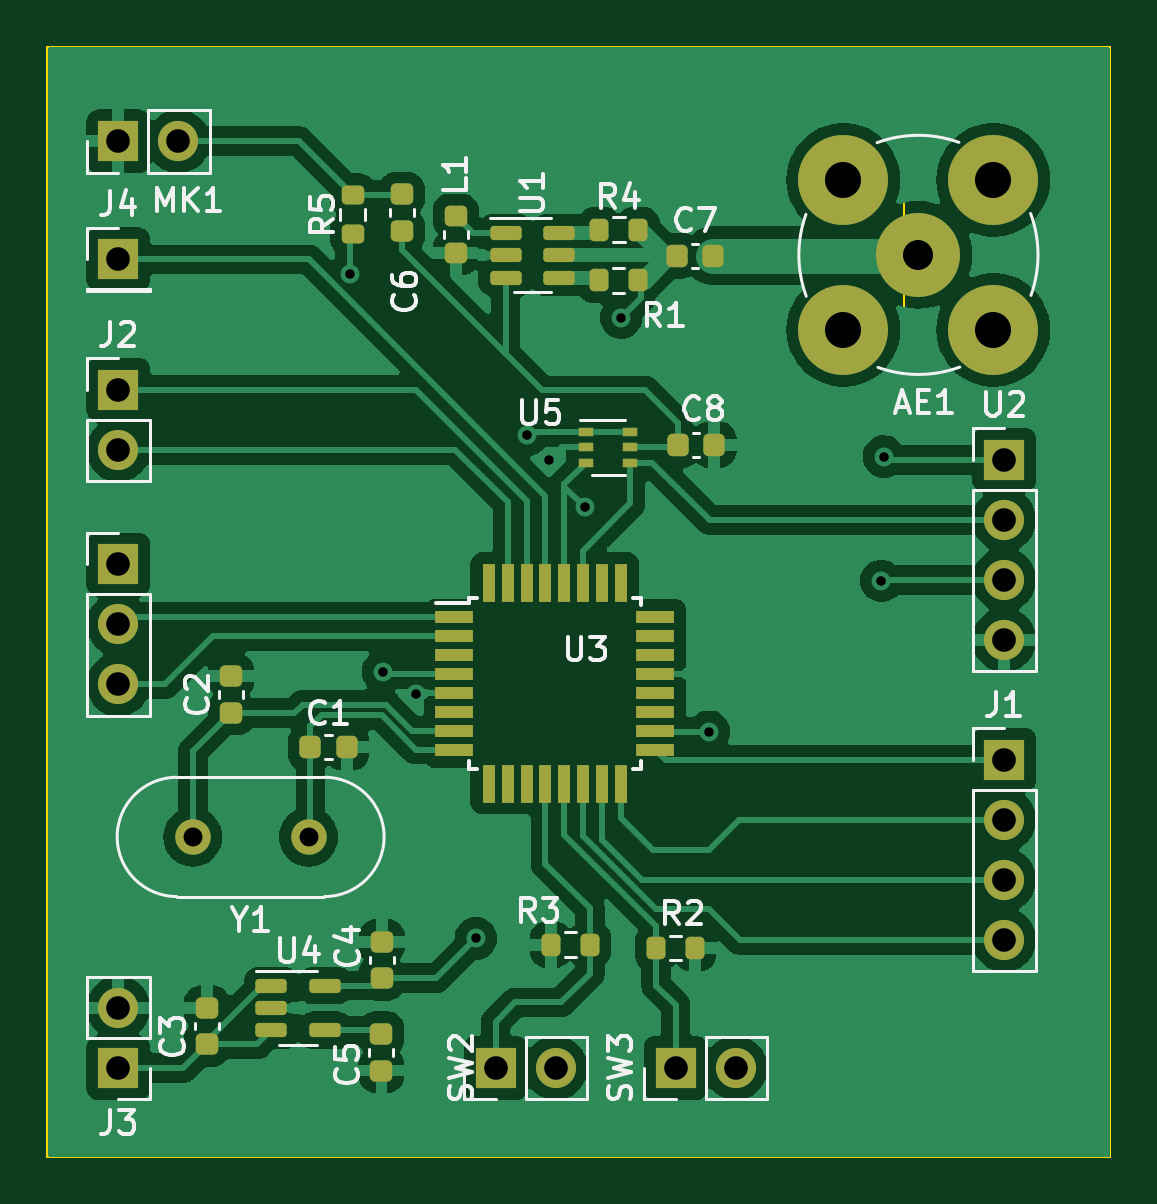
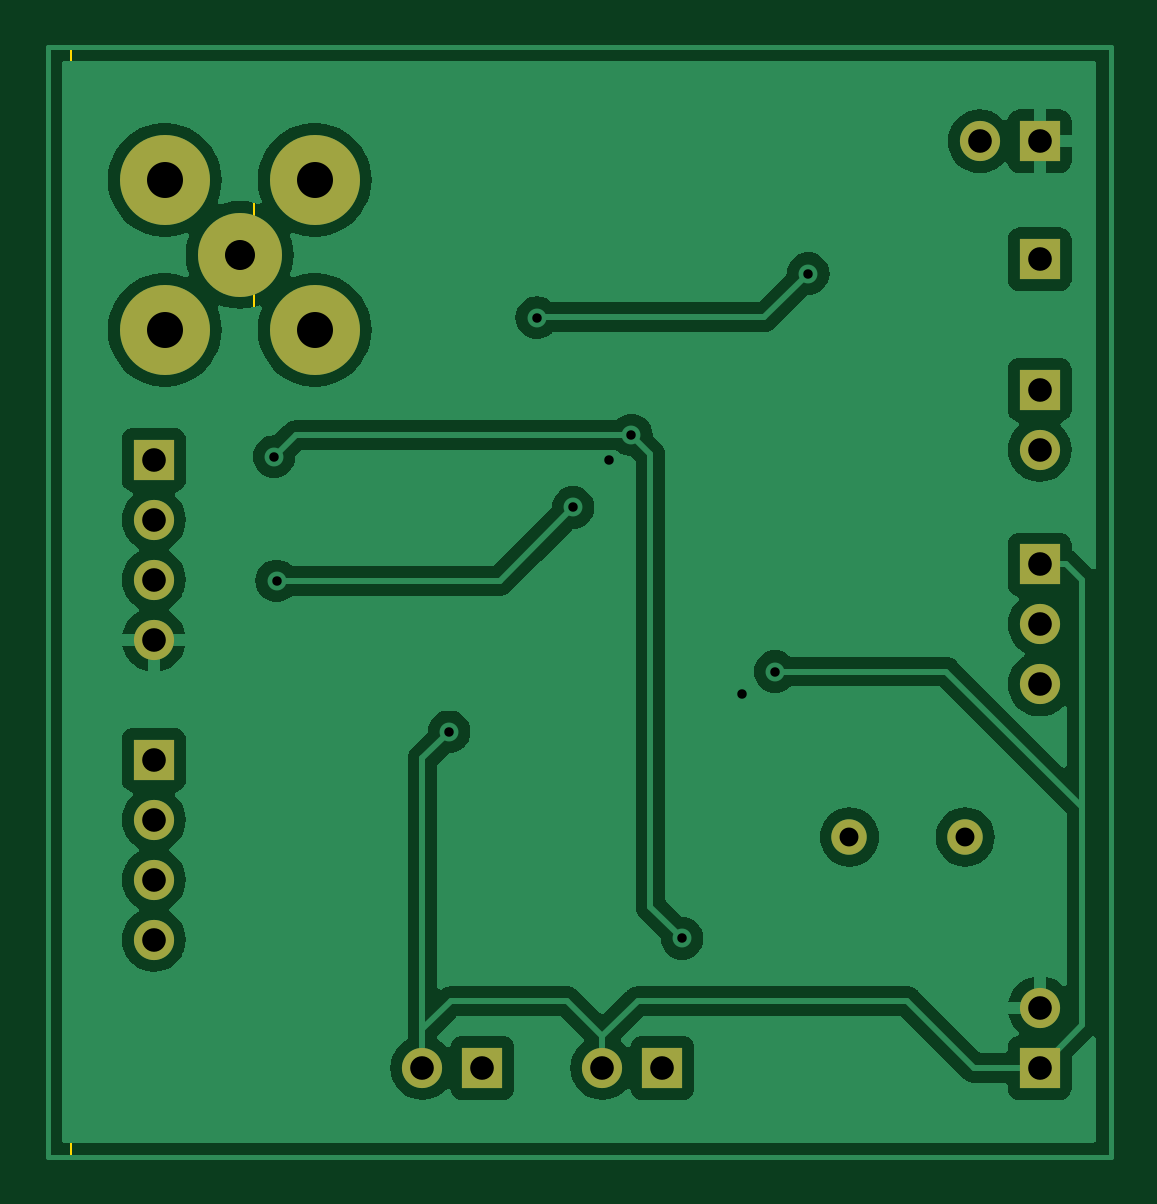
Circuit board: 14 layer files. Board 44.0 x 47.0 mm.
- bottom_copper: elepajaradio-B_Cu.gbr (67756 bytes)
- bottom_mask: elepajaradio-B_Mask.gbr (1637 bytes)
- paste: elepajaradio-B_Paste.gbp (531 bytes)
- paste: elepajaradio-B_Paste.gbr (495 bytes)
- bottom_silk: elepajaradio-B_Silkscreen.gbo (2122 bytes)
- bottom_silk: elepajaradio-B_Silkscreen.gbr (496 bytes)
- outline: elepajaradio-Edge_Cuts.gbr (652 bytes)
- outline: elepajaradio-Edge_Cuts.gm1 (744 bytes)
- top_copper: elepajaradio-F_Cu.gbr (121414 bytes)
- top_mask: elepajaradio-F_Mask.gbr (5574 bytes)
- paste: elepajaradio-F_Paste.gbr (4432 bytes)
- top_silk: elepajaradio-F_Silkscreen.gbr (35612 bytes)
- drill: elepajaradio-NPTH.drl (320 bytes)
- drill: elepajaradio-PTH.drl (1213 bytes)

=== bottom_copper: elepajaradio-B_Cu.gbr (67756 bytes, source omitted) ===
=== bottom_mask: elepajaradio-B_Mask.gbr ===
%TF.GenerationSoftware,KiCad,Pcbnew,7.0.8-7.0.8~ubuntu22.04.1*%
%TF.CreationDate,2023-11-09T22:33:03+02:00*%
%TF.ProjectId,elepajaradio,656c6570-616a-4617-9261-64696f2e6b69,rev?*%
%TF.SameCoordinates,Original*%
%TF.FileFunction,Soldermask,Bot*%
%TF.FilePolarity,Negative*%
%FSLAX46Y46*%
G04 Gerber Fmt 4.6, Leading zero omitted, Abs format (unit mm)*
G04 Created by KiCad (PCBNEW 7.0.8-7.0.8~ubuntu22.04.1) date 2023-11-09 22:33:03*
%MOMM*%
%LPD*%
G01*
G04 APERTURE LIST*
%ADD10C,3.556000*%
%ADD11C,3.810000*%
%ADD12R,1.700000X1.700000*%
%ADD13O,1.700000X1.700000*%
%ADD14C,1.500000*%
G04 APERTURE END LIST*
D10*
%TO.C,AE1*%
X158870000Y-79810000D03*
D11*
X162045000Y-82985000D03*
X162045000Y-76635000D03*
X155695000Y-82985000D03*
X155695000Y-76635000D03*
%TD*%
D12*
%TO.C,SW2*%
X140970000Y-114230000D03*
D13*
X143510000Y-114230000D03*
%TD*%
D12*
%TO.C,J4*%
X125000000Y-80000000D03*
%TD*%
%TO.C,SW3*%
X148590000Y-114230000D03*
D13*
X151130000Y-114230000D03*
%TD*%
D14*
%TO.C,Y1*%
X133050000Y-104450000D03*
X128150000Y-104450000D03*
%TD*%
D12*
%TO.C,J1*%
X162500000Y-101190000D03*
D13*
X162500000Y-103730000D03*
X162500000Y-106270000D03*
X162500000Y-108810000D03*
%TD*%
D12*
%TO.C,MK1*%
X125000000Y-75000000D03*
D13*
X127540000Y-75000000D03*
%TD*%
D12*
%TO.C,SW1*%
X125000000Y-92915000D03*
D13*
X125000000Y-95455000D03*
X125000000Y-97995000D03*
%TD*%
D12*
%TO.C,J3*%
X125000000Y-114230000D03*
D13*
X125000000Y-111690000D03*
%TD*%
D12*
%TO.C,J2*%
X125000000Y-85525000D03*
D13*
X125000000Y-88065000D03*
%TD*%
D12*
%TO.C,U2*%
X162500000Y-88490000D03*
D13*
X162500000Y-91030000D03*
X162500000Y-93570000D03*
X162500000Y-96110000D03*
%TD*%
M02*

=== paste: elepajaradio-B_Paste.gbp ===
G04 #@! TF.GenerationSoftware,KiCad,Pcbnew,7.0.9-7.0.9~ubuntu22.04.1*
G04 #@! TF.CreationDate,2023-11-28T09:56:05+02:00*
G04 #@! TF.ProjectId,elepajaradio,656c6570-616a-4617-9261-64696f2e6b69,rev?*
G04 #@! TF.SameCoordinates,Original*
G04 #@! TF.FileFunction,Paste,Bot*
G04 #@! TF.FilePolarity,Positive*
%FSLAX46Y46*%
G04 Gerber Fmt 4.6, Leading zero omitted, Abs format (unit mm)*
G04 Created by KiCad (PCBNEW 7.0.9-7.0.9~ubuntu22.04.1) date 2023-11-28 09:56:05*
%MOMM*%
%LPD*%
G01*
G04 APERTURE LIST*
G04 APERTURE END LIST*
M02*

=== paste: elepajaradio-B_Paste.gbr ===
%TF.GenerationSoftware,KiCad,Pcbnew,7.0.8-7.0.8~ubuntu22.04.1*%
%TF.CreationDate,2023-11-09T22:33:03+02:00*%
%TF.ProjectId,elepajaradio,656c6570-616a-4617-9261-64696f2e6b69,rev?*%
%TF.SameCoordinates,Original*%
%TF.FileFunction,Paste,Bot*%
%TF.FilePolarity,Positive*%
%FSLAX46Y46*%
G04 Gerber Fmt 4.6, Leading zero omitted, Abs format (unit mm)*
G04 Created by KiCad (PCBNEW 7.0.8-7.0.8~ubuntu22.04.1) date 2023-11-09 22:33:03*
%MOMM*%
%LPD*%
G01*
G04 APERTURE LIST*
G04 APERTURE END LIST*
M02*

=== bottom_silk: elepajaradio-B_Silkscreen.gbo (2122 bytes, source withheld) ===
=== bottom_silk: elepajaradio-B_Silkscreen.gbr ===
%TF.GenerationSoftware,KiCad,Pcbnew,7.0.8-7.0.8~ubuntu22.04.1*%
%TF.CreationDate,2023-11-09T22:33:03+02:00*%
%TF.ProjectId,elepajaradio,656c6570-616a-4617-9261-64696f2e6b69,rev?*%
%TF.SameCoordinates,Original*%
%TF.FileFunction,Legend,Bot*%
%TF.FilePolarity,Positive*%
%FSLAX46Y46*%
G04 Gerber Fmt 4.6, Leading zero omitted, Abs format (unit mm)*
G04 Created by KiCad (PCBNEW 7.0.8-7.0.8~ubuntu22.04.1) date 2023-11-09 22:33:03*
%MOMM*%
%LPD*%
G01*
G04 APERTURE LIST*
G04 APERTURE END LIST*
M02*

=== outline: elepajaradio-Edge_Cuts.gbr ===
%TF.GenerationSoftware,KiCad,Pcbnew,7.0.8-7.0.8~ubuntu22.04.1*%
%TF.CreationDate,2023-11-09T22:33:04+02:00*%
%TF.ProjectId,elepajaradio,656c6570-616a-4617-9261-64696f2e6b69,rev?*%
%TF.SameCoordinates,Original*%
%TF.FileFunction,Profile,NP*%
%FSLAX46Y46*%
G04 Gerber Fmt 4.6, Leading zero omitted, Abs format (unit mm)*
G04 Created by KiCad (PCBNEW 7.0.8-7.0.8~ubuntu22.04.1) date 2023-11-09 22:33:04*
%MOMM*%
%LPD*%
G01*
G04 APERTURE LIST*
%TA.AperFunction,Profile*%
%ADD10C,0.100000*%
%TD*%
G04 APERTURE END LIST*
D10*
X122000000Y-71000000D02*
X167000000Y-71000000D01*
X167000000Y-118000000D01*
X122000000Y-118000000D01*
X122000000Y-71000000D01*
M02*

=== outline: elepajaradio-Edge_Cuts.gm1 ===
G04 #@! TF.GenerationSoftware,KiCad,Pcbnew,7.0.9-7.0.9~ubuntu22.04.1*
G04 #@! TF.CreationDate,2023-11-28T09:56:05+02:00*
G04 #@! TF.ProjectId,elepajaradio,656c6570-616a-4617-9261-64696f2e6b69,rev?*
G04 #@! TF.SameCoordinates,Original*
G04 #@! TF.FileFunction,Profile,NP*
%FSLAX46Y46*%
G04 Gerber Fmt 4.6, Leading zero omitted, Abs format (unit mm)*
G04 Created by KiCad (PCBNEW 7.0.9-7.0.9~ubuntu22.04.1) date 2023-11-28 09:56:05*
%MOMM*%
%LPD*%
G01*
G04 APERTURE LIST*
G04 #@! TA.AperFunction,Profile*
%ADD10C,0.100000*%
G04 #@! TD*
G04 APERTURE END LIST*
D10*
X122000000Y-71000000D02*
X166000000Y-71000000D01*
X166000000Y-118000000D01*
X122000000Y-118000000D01*
X122000000Y-71000000D01*
X158250000Y-83300000D02*
X158250000Y-74700000D01*
M02*

=== top_copper: elepajaradio-F_Cu.gbr (121414 bytes, source omitted) ===
=== top_mask: elepajaradio-F_Mask.gbr ===
%TF.GenerationSoftware,KiCad,Pcbnew,7.0.8-7.0.8~ubuntu22.04.1*%
%TF.CreationDate,2023-11-09T22:33:03+02:00*%
%TF.ProjectId,elepajaradio,656c6570-616a-4617-9261-64696f2e6b69,rev?*%
%TF.SameCoordinates,Original*%
%TF.FileFunction,Soldermask,Top*%
%TF.FilePolarity,Negative*%
%FSLAX46Y46*%
G04 Gerber Fmt 4.6, Leading zero omitted, Abs format (unit mm)*
G04 Created by KiCad (PCBNEW 7.0.8-7.0.8~ubuntu22.04.1) date 2023-11-09 22:33:03*
%MOMM*%
%LPD*%
G01*
G04 APERTURE LIST*
G04 Aperture macros list*
%AMRoundRect*
0 Rectangle with rounded corners*
0 $1 Rounding radius*
0 $2 $3 $4 $5 $6 $7 $8 $9 X,Y pos of 4 corners*
0 Add a 4 corners polygon primitive as box body*
4,1,4,$2,$3,$4,$5,$6,$7,$8,$9,$2,$3,0*
0 Add four circle primitives for the rounded corners*
1,1,$1+$1,$2,$3*
1,1,$1+$1,$4,$5*
1,1,$1+$1,$6,$7*
1,1,$1+$1,$8,$9*
0 Add four rect primitives between the rounded corners*
20,1,$1+$1,$2,$3,$4,$5,0*
20,1,$1+$1,$4,$5,$6,$7,0*
20,1,$1+$1,$6,$7,$8,$9,0*
20,1,$1+$1,$8,$9,$2,$3,0*%
G04 Aperture macros list end*
%ADD10RoundRect,0.225000X-0.225000X-0.250000X0.225000X-0.250000X0.225000X0.250000X-0.225000X0.250000X0*%
%ADD11RoundRect,0.225000X0.250000X-0.225000X0.250000X0.225000X-0.250000X0.225000X-0.250000X-0.225000X0*%
%ADD12RoundRect,0.200000X-0.200000X-0.275000X0.200000X-0.275000X0.200000X0.275000X-0.200000X0.275000X0*%
%ADD13C,3.556000*%
%ADD14C,3.810000*%
%ADD15RoundRect,0.200000X-0.275000X0.200000X-0.275000X-0.200000X0.275000X-0.200000X0.275000X0.200000X0*%
%ADD16RoundRect,0.225000X-0.250000X0.225000X-0.250000X-0.225000X0.250000X-0.225000X0.250000X0.225000X0*%
%ADD17R,1.700000X1.700000*%
%ADD18O,1.700000X1.700000*%
%ADD19C,1.500000*%
%ADD20RoundRect,0.150000X-0.512500X-0.150000X0.512500X-0.150000X0.512500X0.150000X-0.512500X0.150000X0*%
%ADD21R,0.650000X0.400000*%
%ADD22RoundRect,0.200000X0.200000X0.275000X-0.200000X0.275000X-0.200000X-0.275000X0.200000X-0.275000X0*%
%ADD23RoundRect,0.225000X0.225000X0.250000X-0.225000X0.250000X-0.225000X-0.250000X0.225000X-0.250000X0*%
%ADD24R,1.600000X0.550000*%
%ADD25R,0.550000X1.600000*%
%ADD26RoundRect,0.218750X0.256250X-0.218750X0.256250X0.218750X-0.256250X0.218750X-0.256250X-0.218750X0*%
G04 APERTURE END LIST*
D10*
%TO.C,C8*%
X148675000Y-87850000D03*
X150225000Y-87850000D03*
%TD*%
D11*
%TO.C,C2*%
X129780000Y-99195000D03*
X129780000Y-97645000D03*
%TD*%
D12*
%TO.C,R3*%
X143310000Y-109010000D03*
X144960000Y-109010000D03*
%TD*%
D13*
%TO.C,AE1*%
X158870000Y-79810000D03*
D14*
X162045000Y-82985000D03*
X162045000Y-76635000D03*
X155695000Y-82985000D03*
X155695000Y-76635000D03*
%TD*%
D15*
%TO.C,R5*%
X134925649Y-77264165D03*
X134925649Y-78914165D03*
%TD*%
D16*
%TO.C,C5*%
X136137119Y-112788400D03*
X136137119Y-114338400D03*
%TD*%
D17*
%TO.C,SW2*%
X140970000Y-114230000D03*
D18*
X143510000Y-114230000D03*
%TD*%
D17*
%TO.C,J4*%
X125000000Y-80000000D03*
%TD*%
%TO.C,SW3*%
X148590000Y-114230000D03*
D18*
X151130000Y-114230000D03*
%TD*%
D11*
%TO.C,C3*%
X128750918Y-113233408D03*
X128750918Y-111683408D03*
%TD*%
D19*
%TO.C,Y1*%
X133050000Y-104450000D03*
X128150000Y-104450000D03*
%TD*%
D17*
%TO.C,J1*%
X162500000Y-101190000D03*
D18*
X162500000Y-103730000D03*
X162500000Y-106270000D03*
X162500000Y-108810000D03*
%TD*%
D20*
%TO.C,U4*%
X131482500Y-110740000D03*
X131482500Y-111690000D03*
X131482500Y-112640000D03*
X133757500Y-112640000D03*
X133757500Y-110740000D03*
%TD*%
D11*
%TO.C,C4*%
X136158007Y-110431205D03*
X136158007Y-108881205D03*
%TD*%
D21*
%TO.C,U5*%
X146680000Y-87300000D03*
X146680000Y-87950000D03*
X146680000Y-88600000D03*
X144780000Y-88600000D03*
X144780000Y-87950000D03*
X144780000Y-87300000D03*
%TD*%
D17*
%TO.C,MK1*%
X125000000Y-75000000D03*
D18*
X127540000Y-75000000D03*
%TD*%
D22*
%TO.C,R4*%
X147015000Y-78750000D03*
X145365000Y-78750000D03*
%TD*%
D17*
%TO.C,SW1*%
X125000000Y-92915000D03*
D18*
X125000000Y-95455000D03*
X125000000Y-97995000D03*
%TD*%
D17*
%TO.C,J3*%
X125000000Y-114230000D03*
D18*
X125000000Y-111690000D03*
%TD*%
D20*
%TO.C,U1*%
X141395000Y-78870000D03*
X141395000Y-79820000D03*
X141395000Y-80770000D03*
X143670000Y-80770000D03*
X143670000Y-79820000D03*
X143670000Y-78870000D03*
%TD*%
D22*
%TO.C,R1*%
X146995000Y-80890000D03*
X145345000Y-80890000D03*
%TD*%
D17*
%TO.C,J2*%
X125000000Y-85525000D03*
D18*
X125000000Y-88065000D03*
%TD*%
D10*
%TO.C,C1*%
X133125000Y-100650000D03*
X134675000Y-100650000D03*
%TD*%
D17*
%TO.C,U2*%
X162500000Y-88490000D03*
D18*
X162500000Y-91030000D03*
X162500000Y-93570000D03*
X162500000Y-96110000D03*
%TD*%
D23*
%TO.C,C7*%
X150184156Y-79840000D03*
X148634156Y-79840000D03*
%TD*%
D24*
%TO.C,U3*%
X139230000Y-95150000D03*
X139230000Y-95950000D03*
X139230000Y-96750000D03*
X139230000Y-97550000D03*
X139230000Y-98350000D03*
X139230000Y-99150000D03*
X139230000Y-99950000D03*
X139230000Y-100750000D03*
D25*
X140680000Y-102200000D03*
X141480000Y-102200000D03*
X142280000Y-102200000D03*
X143080000Y-102200000D03*
X143880000Y-102200000D03*
X144680000Y-102200000D03*
X145480000Y-102200000D03*
X146280000Y-102200000D03*
D24*
X147730000Y-100750000D03*
X147730000Y-99950000D03*
X147730000Y-99150000D03*
X147730000Y-98350000D03*
X147730000Y-97550000D03*
X147730000Y-96750000D03*
X147730000Y-95950000D03*
X147730000Y-95150000D03*
D25*
X146280000Y-93700000D03*
X145480000Y-93700000D03*
X144680000Y-93700000D03*
X143880000Y-93700000D03*
X143080000Y-93700000D03*
X142280000Y-93700000D03*
X141480000Y-93700000D03*
X140680000Y-93700000D03*
%TD*%
D16*
%TO.C,C6*%
X137000000Y-77250000D03*
X137000000Y-78800000D03*
%TD*%
D22*
%TO.C,R2*%
X149415000Y-109150000D03*
X147765000Y-109150000D03*
%TD*%
D26*
%TO.C,L1*%
X139284156Y-79728576D03*
X139284156Y-78153576D03*
%TD*%
M02*

=== paste: elepajaradio-F_Paste.gbr ===
%TF.GenerationSoftware,KiCad,Pcbnew,7.0.8-7.0.8~ubuntu22.04.1*%
%TF.CreationDate,2023-11-09T22:33:03+02:00*%
%TF.ProjectId,elepajaradio,656c6570-616a-4617-9261-64696f2e6b69,rev?*%
%TF.SameCoordinates,Original*%
%TF.FileFunction,Paste,Top*%
%TF.FilePolarity,Positive*%
%FSLAX46Y46*%
G04 Gerber Fmt 4.6, Leading zero omitted, Abs format (unit mm)*
G04 Created by KiCad (PCBNEW 7.0.8-7.0.8~ubuntu22.04.1) date 2023-11-09 22:33:03*
%MOMM*%
%LPD*%
G01*
G04 APERTURE LIST*
G04 Aperture macros list*
%AMRoundRect*
0 Rectangle with rounded corners*
0 $1 Rounding radius*
0 $2 $3 $4 $5 $6 $7 $8 $9 X,Y pos of 4 corners*
0 Add a 4 corners polygon primitive as box body*
4,1,4,$2,$3,$4,$5,$6,$7,$8,$9,$2,$3,0*
0 Add four circle primitives for the rounded corners*
1,1,$1+$1,$2,$3*
1,1,$1+$1,$4,$5*
1,1,$1+$1,$6,$7*
1,1,$1+$1,$8,$9*
0 Add four rect primitives between the rounded corners*
20,1,$1+$1,$2,$3,$4,$5,0*
20,1,$1+$1,$4,$5,$6,$7,0*
20,1,$1+$1,$6,$7,$8,$9,0*
20,1,$1+$1,$8,$9,$2,$3,0*%
G04 Aperture macros list end*
%ADD10RoundRect,0.225000X-0.225000X-0.250000X0.225000X-0.250000X0.225000X0.250000X-0.225000X0.250000X0*%
%ADD11RoundRect,0.225000X0.250000X-0.225000X0.250000X0.225000X-0.250000X0.225000X-0.250000X-0.225000X0*%
%ADD12RoundRect,0.200000X-0.200000X-0.275000X0.200000X-0.275000X0.200000X0.275000X-0.200000X0.275000X0*%
%ADD13RoundRect,0.200000X-0.275000X0.200000X-0.275000X-0.200000X0.275000X-0.200000X0.275000X0.200000X0*%
%ADD14RoundRect,0.225000X-0.250000X0.225000X-0.250000X-0.225000X0.250000X-0.225000X0.250000X0.225000X0*%
%ADD15RoundRect,0.150000X-0.512500X-0.150000X0.512500X-0.150000X0.512500X0.150000X-0.512500X0.150000X0*%
%ADD16R,0.650000X0.400000*%
%ADD17RoundRect,0.200000X0.200000X0.275000X-0.200000X0.275000X-0.200000X-0.275000X0.200000X-0.275000X0*%
%ADD18RoundRect,0.225000X0.225000X0.250000X-0.225000X0.250000X-0.225000X-0.250000X0.225000X-0.250000X0*%
%ADD19R,1.600000X0.550000*%
%ADD20R,0.550000X1.600000*%
%ADD21RoundRect,0.218750X0.256250X-0.218750X0.256250X0.218750X-0.256250X0.218750X-0.256250X-0.218750X0*%
G04 APERTURE END LIST*
D10*
%TO.C,C8*%
X148675000Y-87850000D03*
X150225000Y-87850000D03*
%TD*%
D11*
%TO.C,C2*%
X129780000Y-99195000D03*
X129780000Y-97645000D03*
%TD*%
D12*
%TO.C,R3*%
X143310000Y-109010000D03*
X144960000Y-109010000D03*
%TD*%
D13*
%TO.C,R5*%
X134925649Y-77264165D03*
X134925649Y-78914165D03*
%TD*%
D14*
%TO.C,C5*%
X136137119Y-112788400D03*
X136137119Y-114338400D03*
%TD*%
D11*
%TO.C,C3*%
X128750918Y-113233408D03*
X128750918Y-111683408D03*
%TD*%
D15*
%TO.C,U4*%
X131482500Y-110740000D03*
X131482500Y-111690000D03*
X131482500Y-112640000D03*
X133757500Y-112640000D03*
X133757500Y-110740000D03*
%TD*%
D11*
%TO.C,C4*%
X136158007Y-110431205D03*
X136158007Y-108881205D03*
%TD*%
D16*
%TO.C,U5*%
X146680000Y-87300000D03*
X146680000Y-87950000D03*
X146680000Y-88600000D03*
X144780000Y-88600000D03*
X144780000Y-87950000D03*
X144780000Y-87300000D03*
%TD*%
D17*
%TO.C,R4*%
X147015000Y-78750000D03*
X145365000Y-78750000D03*
%TD*%
D15*
%TO.C,U1*%
X141395000Y-78870000D03*
X141395000Y-79820000D03*
X141395000Y-80770000D03*
X143670000Y-80770000D03*
X143670000Y-79820000D03*
X143670000Y-78870000D03*
%TD*%
D17*
%TO.C,R1*%
X146995000Y-80890000D03*
X145345000Y-80890000D03*
%TD*%
D10*
%TO.C,C1*%
X133125000Y-100650000D03*
X134675000Y-100650000D03*
%TD*%
D18*
%TO.C,C7*%
X150184156Y-79840000D03*
X148634156Y-79840000D03*
%TD*%
D19*
%TO.C,U3*%
X139230000Y-95150000D03*
X139230000Y-95950000D03*
X139230000Y-96750000D03*
X139230000Y-97550000D03*
X139230000Y-98350000D03*
X139230000Y-99150000D03*
X139230000Y-99950000D03*
X139230000Y-100750000D03*
D20*
X140680000Y-102200000D03*
X141480000Y-102200000D03*
X142280000Y-102200000D03*
X143080000Y-102200000D03*
X143880000Y-102200000D03*
X144680000Y-102200000D03*
X145480000Y-102200000D03*
X146280000Y-102200000D03*
D19*
X147730000Y-100750000D03*
X147730000Y-99950000D03*
X147730000Y-99150000D03*
X147730000Y-98350000D03*
X147730000Y-97550000D03*
X147730000Y-96750000D03*
X147730000Y-95950000D03*
X147730000Y-95150000D03*
D20*
X146280000Y-93700000D03*
X145480000Y-93700000D03*
X144680000Y-93700000D03*
X143880000Y-93700000D03*
X143080000Y-93700000D03*
X142280000Y-93700000D03*
X141480000Y-93700000D03*
X140680000Y-93700000D03*
%TD*%
D14*
%TO.C,C6*%
X137000000Y-77250000D03*
X137000000Y-78800000D03*
%TD*%
D17*
%TO.C,R2*%
X149415000Y-109150000D03*
X147765000Y-109150000D03*
%TD*%
D21*
%TO.C,L1*%
X139284156Y-79728576D03*
X139284156Y-78153576D03*
%TD*%
M02*

=== top_silk: elepajaradio-F_Silkscreen.gbr (35612 bytes, source omitted) ===
=== drill: elepajaradio-NPTH.drl ===
M48
; DRILL file {KiCad 7.0.8-7.0.8~ubuntu22.04.1} date to  9. marraskuuta [number-redacted]
; FORMAT={-:-/ absolute / metric / decimal}
; #@! TF.CreationDate,2023-11-09T22:33:21+02:00
; #@! TF.GenerationSoftware,Kicad,Pcbnew,7.0.8-7.0.8~ubuntu22.04.1
; #@! TF.FileFunction,NonPlated,1,2,NPTH
FMAT,2
METRIC
%
G90
G05
T0
M30

=== drill: elepajaradio-PTH.drl ===
M48
; DRILL file {KiCad 7.0.8-7.0.8~ubuntu22.04.1} date to  9. marraskuuta [number-redacted]
; FORMAT={-:-/ absolute / metric / decimal}
; #@! TF.CreationDate,2023-11-09T22:33:21+02:00
; #@! TF.GenerationSoftware,Kicad,Pcbnew,7.0.8-7.0.8~ubuntu22.04.1
; #@! TF.FileFunction,Plated,1,2,PTH
FMAT,2
METRIC
; #@! TA.AperFunction,Plated,PTH,ViaDrill
T1C0.400
; #@! TA.AperFunction,Plated,PTH,ComponentDrill
T2C0.800
; #@! TA.AperFunction,Plated,PTH,ComponentDrill
T3C1.000
; #@! TA.AperFunction,Plated,PTH,ComponentDrill
T4C1.270
; #@! TA.AperFunction,Plated,PTH,ComponentDrill
T5C1.524
%
G90
G05
T1
X134.8Y-80.6
X136.2Y-97.45
X137.587Y-98.413
X140.137Y-108.74
X142.29Y-87.44
X143.25Y-88.5
X144.75Y-90.5
X146.284Y-82.47
X150.0Y-100.0
X157.3Y-93.61
X157.41Y-88.35
T2
X128.15Y-104.45
X133.05Y-104.45
T3
X125.0Y-75.0
X125.0Y-80.0
X125.0Y-85.525
X125.0Y-88.065
X125.0Y-92.915
X125.0Y-95.455
X125.0Y-97.995
X125.0Y-111.69
X125.0Y-114.23
X127.54Y-75.0
X140.97Y-114.23
X143.51Y-114.23
X148.59Y-114.23
X151.13Y-114.23
X162.5Y-88.49
X162.5Y-91.03
X162.5Y-93.57
X162.5Y-96.11
X162.5Y-101.19
X162.5Y-103.73
X162.5Y-106.27
X162.5Y-108.81
T4
X158.87Y-79.81
T5
X155.695Y-76.635
X155.695Y-82.985
X162.045Y-76.635
X162.045Y-82.985
T0
M30

